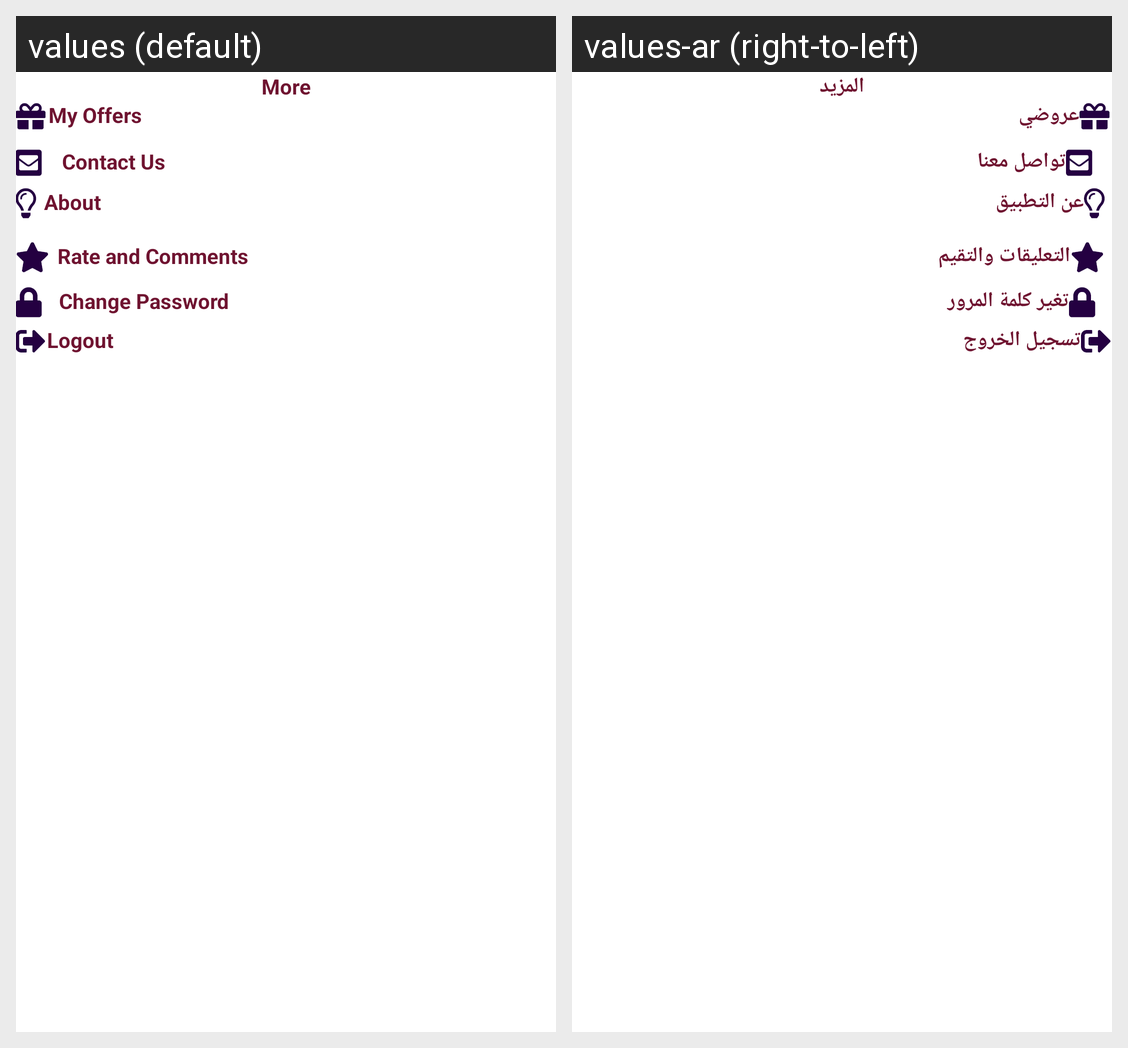

The same Android screen rendered under two of its app's locales, left to right. List the strings drawn on it with the default value and each locale's translation.
Android screen res/layout/fragment_restaurant_more.xml rendered under 2 locales, left to right: values (default), values-ar (right-to-left). Device: Nexus 5 (rendered at 1080×1920; each locale shown at half size, 540×960, under a caption strip naming it); theme AppTheme.
Strings drawn on this screen, with the default value and each locale's value (text and hints the layout hard-codes, and strings that could not be matched under every locale, appear in the picture but are not listed):

more
  values: More
  values-ar: المزيد

my_offer
  values: My Offers
  values-ar: عروضي

Contact_us
  values: Contact Us
  values-ar: تواصل معنا

About
  values: About
  values-ar: عن التطبيق

rete_comment
  values: Rate and Comments
  values-ar: التعليقات والتقيم

change_password
  values: Change Password
  values-ar: تغير كلمة المرور

logout
  values: Logout
  values-ar: تسجيل الخروج
